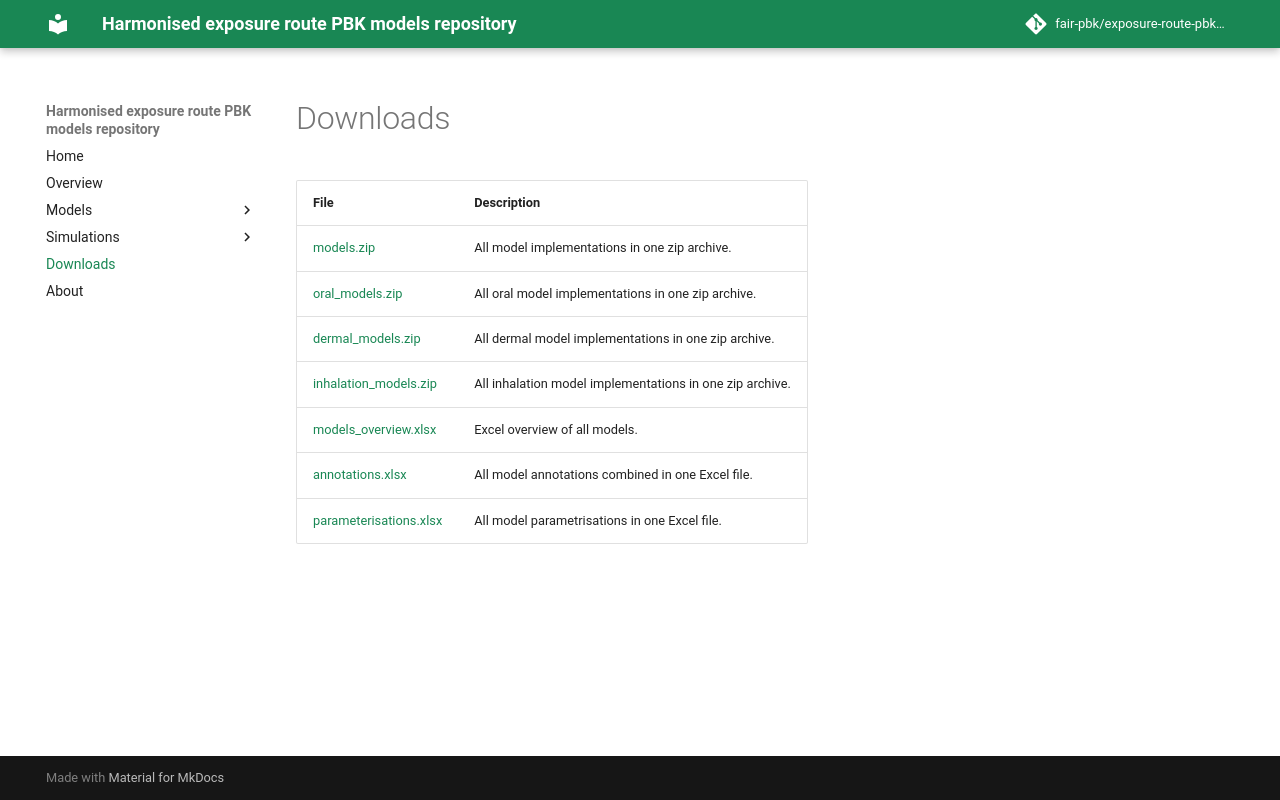

repository: fair-pbk/exposure-route-pbk-models · page: downloads/index.html · generator: mkdocs

# Downloads

| File | Description |
| ---- | ----------- |
| [models.zip](../models/models.zip) | All model implementations in one zip archive. |
| [oral_models.zip](../models/oral_models.zip) | All oral model implementations in one zip archive. |
| [dermal_models.zip](../models/dermal_models.zip) | All dermal model implementations in one zip archive. |
| [inhalation_models.zip](../models/inhalation_models.zip) | All inhalation model implementations in one zip archive. |
| [models_overview.xlsx](../models/models_overview.xlsx) | Excel overview of all models. |
| [annotations.xlsx](../models/annotations.xlsx) | All model annotations combined in one Excel file. |
| [parameterisations.xlsx](../models/parameterisations.xlsx) | All model parametrisations in one Excel file. |
